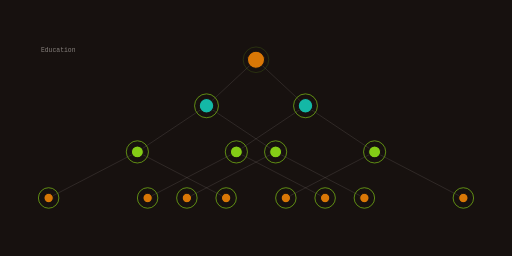
t = 0.00 s
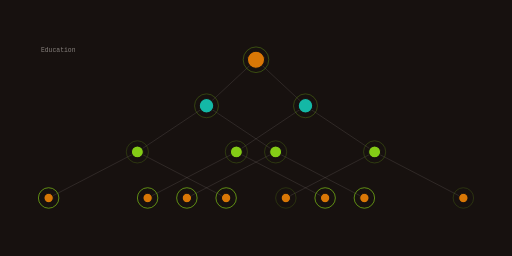
t = 1.67 s
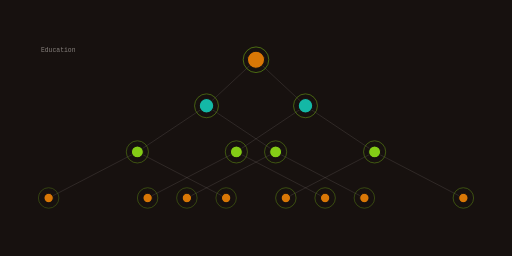
t = 3.33 s
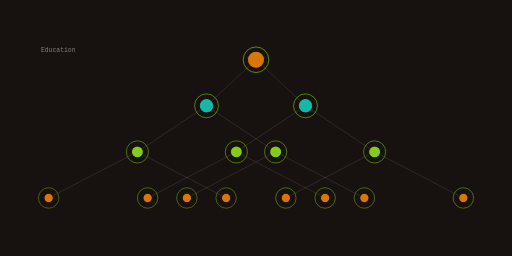
t = 5.00 s
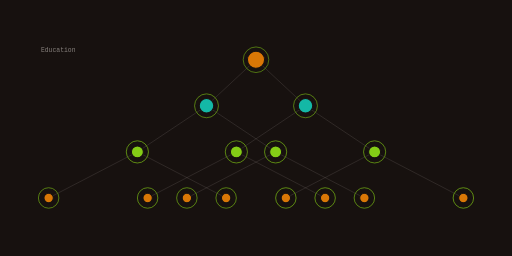
t = 6.67 s
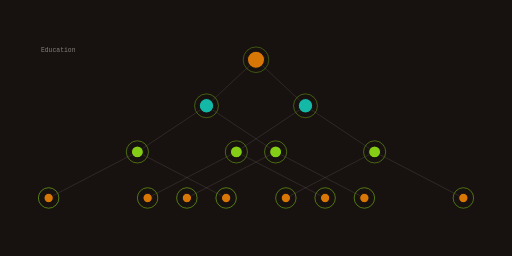
t = 8.33 s

The animated SVG that drew these frames (rendered in a browser with its animation timeline set to each time). Animation: 15 SMIL elements (animate=15); frames cover the first 8.33 s, repeats indefinitely.

<svg xmlns="http://www.w3.org/2000/svg" viewBox="0 0 1200 600" width="1200" height="600" role="img" aria-label="TherapyUX domain model">
<title>TherapyUX domain model</title>
<rect width="1200" height="600" fill="#17110f"/>
<defs><linearGradient id="gd" x1="0" y1="0" x2="1" y2="1"><stop offset="0%" stop-color="#d97706"/><stop offset="100%" stop-color="#14b8a6"/></linearGradient></defs><line x1="600.00" y1="140.00" x2="716.00" y2="248.00" stroke="rgba(246,239,233,0.300)" stroke-width="1.50" opacity="0.55"/><line x1="600.00" y1="140.00" x2="484.00" y2="248.00" stroke="rgba(246,239,233,0.300)" stroke-width="1.50" opacity="0.55"/><line x1="716.00" y1="248.00" x2="878.00" y2="356.00" stroke="rgba(246,239,233,0.300)" stroke-width="1.50" opacity="0.55"/><line x1="716.00" y1="248.00" x2="554.00" y2="356.00" stroke="rgba(246,239,233,0.300)" stroke-width="1.50" opacity="0.55"/><line x1="484.00" y1="248.00" x2="646.00" y2="356.00" stroke="rgba(246,239,233,0.300)" stroke-width="1.50" opacity="0.55"/><line x1="484.00" y1="248.00" x2="322.00" y2="356.00" stroke="rgba(246,239,233,0.300)" stroke-width="1.50" opacity="0.55"/><line x1="878.00" y1="356.00" x2="1086.00" y2="464.00" stroke="rgba(246,239,233,0.300)" stroke-width="1.50" opacity="0.55"/><line x1="878.00" y1="356.00" x2="670.00" y2="464.00" stroke="rgba(246,239,233,0.300)" stroke-width="1.50" opacity="0.55"/><line x1="554.00" y1="356.00" x2="762.00" y2="464.00" stroke="rgba(246,239,233,0.300)" stroke-width="1.50" opacity="0.55"/><line x1="554.00" y1="356.00" x2="346.00" y2="464.00" stroke="rgba(246,239,233,0.300)" stroke-width="1.50" opacity="0.55"/><line x1="646.00" y1="356.00" x2="854.00" y2="464.00" stroke="rgba(246,239,233,0.300)" stroke-width="1.50" opacity="0.55"/><line x1="646.00" y1="356.00" x2="438.00" y2="464.00" stroke="rgba(246,239,233,0.300)" stroke-width="1.50" opacity="0.55"/><line x1="322.00" y1="356.00" x2="530.00" y2="464.00" stroke="rgba(246,239,233,0.300)" stroke-width="1.50" opacity="0.55"/><line x1="322.00" y1="356.00" x2="114.00" y2="464.00" stroke="rgba(246,239,233,0.300)" stroke-width="1.50" opacity="0.55"/><circle cx="600.00" cy="140.00" r="20.00" fill="#d97706" opacity="1.00" stroke="#17110f" stroke-width="2.40"/><g><circle cx="600.00" cy="140.00" r="30.00" fill="none" stroke="#84cc16" stroke-width="1.80" opacity="0.85"/><animate attributeName="opacity" values="0.25;1.0;0.25" dur="10.437499999999998s" begin="0.0s" repeatCount="indefinite" /></g><circle cx="716.00" cy="248.00" r="17.00" fill="#14b8a6" opacity="1.00" stroke="#17110f" stroke-width="2.40"/><g><circle cx="716.00" cy="248.00" r="28.00" fill="none" stroke="#84cc16" stroke-width="1.80" opacity="0.85"/><animate attributeName="opacity" values="0.25;1.0;0.25" dur="10.437499999999998s" begin="0.5s" repeatCount="indefinite" /></g><circle cx="484.00" cy="248.00" r="17.00" fill="#14b8a6" opacity="1.00" stroke="#17110f" stroke-width="2.40"/><g><circle cx="484.00" cy="248.00" r="28.00" fill="none" stroke="#84cc16" stroke-width="1.80" opacity="0.85"/><animate attributeName="opacity" values="0.25;1.0;0.25" dur="10.437499999999998s" begin="0.62s" repeatCount="indefinite" /></g><circle cx="878.00" cy="356.00" r="14.00" fill="#84cc16" opacity="1.00" stroke="#17110f" stroke-width="2.40"/><g><circle cx="878.00" cy="356.00" r="26.00" fill="none" stroke="#84cc16" stroke-width="1.80" opacity="0.85"/><animate attributeName="opacity" values="0.25;1.0;0.25" dur="10.437499999999998s" begin="1.0s" repeatCount="indefinite" /></g><circle cx="554.00" cy="356.00" r="14.00" fill="#84cc16" opacity="1.00" stroke="#17110f" stroke-width="2.40"/><g><circle cx="554.00" cy="356.00" r="26.00" fill="none" stroke="#84cc16" stroke-width="1.80" opacity="0.85"/><animate attributeName="opacity" values="0.25;1.0;0.25" dur="10.437499999999998s" begin="1.12s" repeatCount="indefinite" /></g><circle cx="646.00" cy="356.00" r="14.00" fill="#84cc16" opacity="1.00" stroke="#17110f" stroke-width="2.40"/><g><circle cx="646.00" cy="356.00" r="26.00" fill="none" stroke="#84cc16" stroke-width="1.80" opacity="0.85"/><animate attributeName="opacity" values="0.25;1.0;0.25" dur="10.437499999999998s" begin="1.24s" repeatCount="indefinite" /></g><circle cx="322.00" cy="356.00" r="14.00" fill="#84cc16" opacity="1.00" stroke="#17110f" stroke-width="2.40"/><g><circle cx="322.00" cy="356.00" r="26.00" fill="none" stroke="#84cc16" stroke-width="1.80" opacity="0.85"/><animate attributeName="opacity" values="0.25;1.0;0.25" dur="10.437499999999998s" begin="1.3599999999999999s" repeatCount="indefinite" /></g><circle cx="1086.00" cy="464.00" r="11.00" fill="#d97706" opacity="1.00" stroke="#17110f" stroke-width="2.40"/><g><circle cx="1086.00" cy="464.00" r="24.00" fill="none" stroke="#84cc16" stroke-width="1.80" opacity="0.85"/><animate attributeName="opacity" values="0.25;1.0;0.25" dur="10.437499999999998s" begin="1.5s" repeatCount="indefinite" /></g><circle cx="670.00" cy="464.00" r="11.00" fill="#d97706" opacity="1.00" stroke="#17110f" stroke-width="2.40"/><g><circle cx="670.00" cy="464.00" r="24.00" fill="none" stroke="#84cc16" stroke-width="1.80" opacity="0.85"/><animate attributeName="opacity" values="0.25;1.0;0.25" dur="10.437499999999998s" begin="1.62s" repeatCount="indefinite" /></g><circle cx="762.00" cy="464.00" r="11.00" fill="#d97706" opacity="1.00" stroke="#17110f" stroke-width="2.40"/><g><circle cx="762.00" cy="464.00" r="24.00" fill="none" stroke="#84cc16" stroke-width="1.80" opacity="0.85"/><animate attributeName="opacity" values="0.25;1.0;0.25" dur="10.437499999999998s" begin="1.74s" repeatCount="indefinite" /></g><circle cx="346.00" cy="464.00" r="11.00" fill="#d97706" opacity="1.00" stroke="#17110f" stroke-width="2.40"/><g><circle cx="346.00" cy="464.00" r="24.00" fill="none" stroke="#84cc16" stroke-width="1.80" opacity="0.85"/><animate attributeName="opacity" values="0.25;1.0;0.25" dur="10.437499999999998s" begin="1.8599999999999999s" repeatCount="indefinite" /></g><circle cx="854.00" cy="464.00" r="11.00" fill="#d97706" opacity="1.00" stroke="#17110f" stroke-width="2.40"/><g><circle cx="854.00" cy="464.00" r="24.00" fill="none" stroke="#84cc16" stroke-width="1.80" opacity="0.85"/><animate attributeName="opacity" values="0.25;1.0;0.25" dur="10.437499999999998s" begin="1.98s" repeatCount="indefinite" /></g><circle cx="438.00" cy="464.00" r="11.00" fill="#d97706" opacity="1.00" stroke="#17110f" stroke-width="2.40"/><g><circle cx="438.00" cy="464.00" r="24.00" fill="none" stroke="#84cc16" stroke-width="1.80" opacity="0.85"/><animate attributeName="opacity" values="0.25;1.0;0.25" dur="10.437499999999998s" begin="2.1s" repeatCount="indefinite" /></g><circle cx="530.00" cy="464.00" r="11.00" fill="#d97706" opacity="1.00" stroke="#17110f" stroke-width="2.40"/><g><circle cx="530.00" cy="464.00" r="24.00" fill="none" stroke="#84cc16" stroke-width="1.80" opacity="0.85"/><animate attributeName="opacity" values="0.25;1.0;0.25" dur="10.437499999999998s" begin="2.2199999999999998s" repeatCount="indefinite" /></g><circle cx="114.00" cy="464.00" r="11.00" fill="#d97706" opacity="1.00" stroke="#17110f" stroke-width="2.40"/><g><circle cx="114.00" cy="464.00" r="24.00" fill="none" stroke="#84cc16" stroke-width="1.80" opacity="0.85"/><animate attributeName="opacity" values="0.25;1.0;0.25" dur="10.437499999999998s" begin="2.34s" repeatCount="indefinite" /></g><text x="96" y="122" font-family="ui-monospace,Menlo,monospace" font-size="15" fill="rgba(246,239,233,0.500)">Education</text>
</svg>
